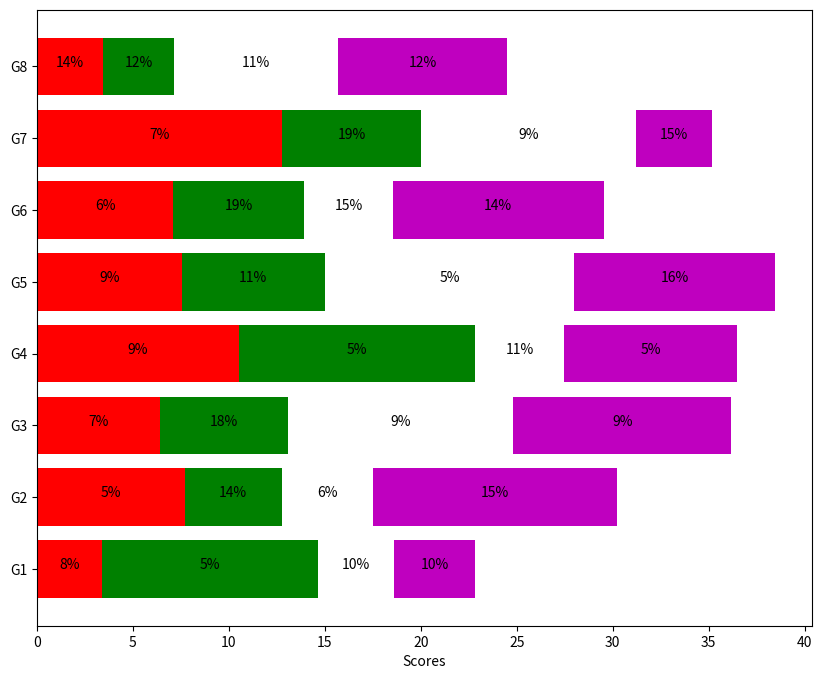

The matplotlib source for this figure:
# 16. Write a Python program to create stack bar plot and add label to each section.
# Sample data:
# people = ('G1','G2','G3','G4','G5','G6','G7','G8')
# segments = 4
# # multi-dimensional data
# data = [[ 3.40022085, 7.70632498, 6.4097905, 10.51648577, 7.5330039, 7.1123587, 12.77792868, 3.44773477],
# [ 11.24811149, 5.03778215, 6.65808464, 12.32220677, 7.45964195, 6.79685302, 7.24578743, 3.69371847],
# [ 3.94253354, 4.74763549, 11.73529246, 4.6465543, 12.9952182, 4.63832778, 11.16849999, 8.56883433],
# [ 4.24409799, 12.71746612, 11.3772169, 9.00514257, 10.47084185, 10.97567589, 3.98287652, 8.80552122]]

import numpy as np
import matplotlib.pyplot as plt

people = ('G1','G2','G3','G4','G5','G6','G7','G8')
segments = 4

# multi-dimensional data 
data = [[  3.40022085,   7.70632498,   6.4097905,   10.51648577,   7.5330039,
    7.1123587,   12.77792868,   3.44773477],
 [ 11.24811149,   5.03778215,   6.65808464,  12.32220677,   7.45964195,
    6.79685302,   7.24578743,   3.69371847],
 [  3.94253354,   4.74763549,  11.73529246,   4.6465543,   12.9952182,
    4.63832778,  11.16849999,   8.56883433],
 [  4.24409799,  12.71746612,  11.3772169,    9.00514257,  10.47084185,
   10.97567589,   3.98287652,   8.80552122]]
percentages = (np.random.randint(5,20, (len(people), segments)))
y_pos = np.arange(len(people))

fig = plt.figure(figsize=(10,8))
ax = fig.add_subplot(111)

colors ='rgwm'
patch_handles = []
# left alignment of data starts at zero
left = np.zeros(len(people)) 
for i, d in enumerate(data):
    patch_handles.append(ax.barh(y_pos, d, 
      color=colors[i%len(colors)], align='center', 
      left=left))
    left += d

# search all of the bar segments and annotate
for j in range(len(patch_handles)):
    for i, patch in enumerate(patch_handles[j].get_children()):
        bl = patch.get_xy()
        x = 0.5*patch.get_width() + bl[0]
        y = 0.5*patch.get_height() + bl[1]
        ax.text(x,y, "%d%%" % (percentages[i,j]), ha='center')

ax.set_yticks(y_pos)
ax.set_yticklabels(people)
ax.set_xlabel('Scores')
plt.show()
